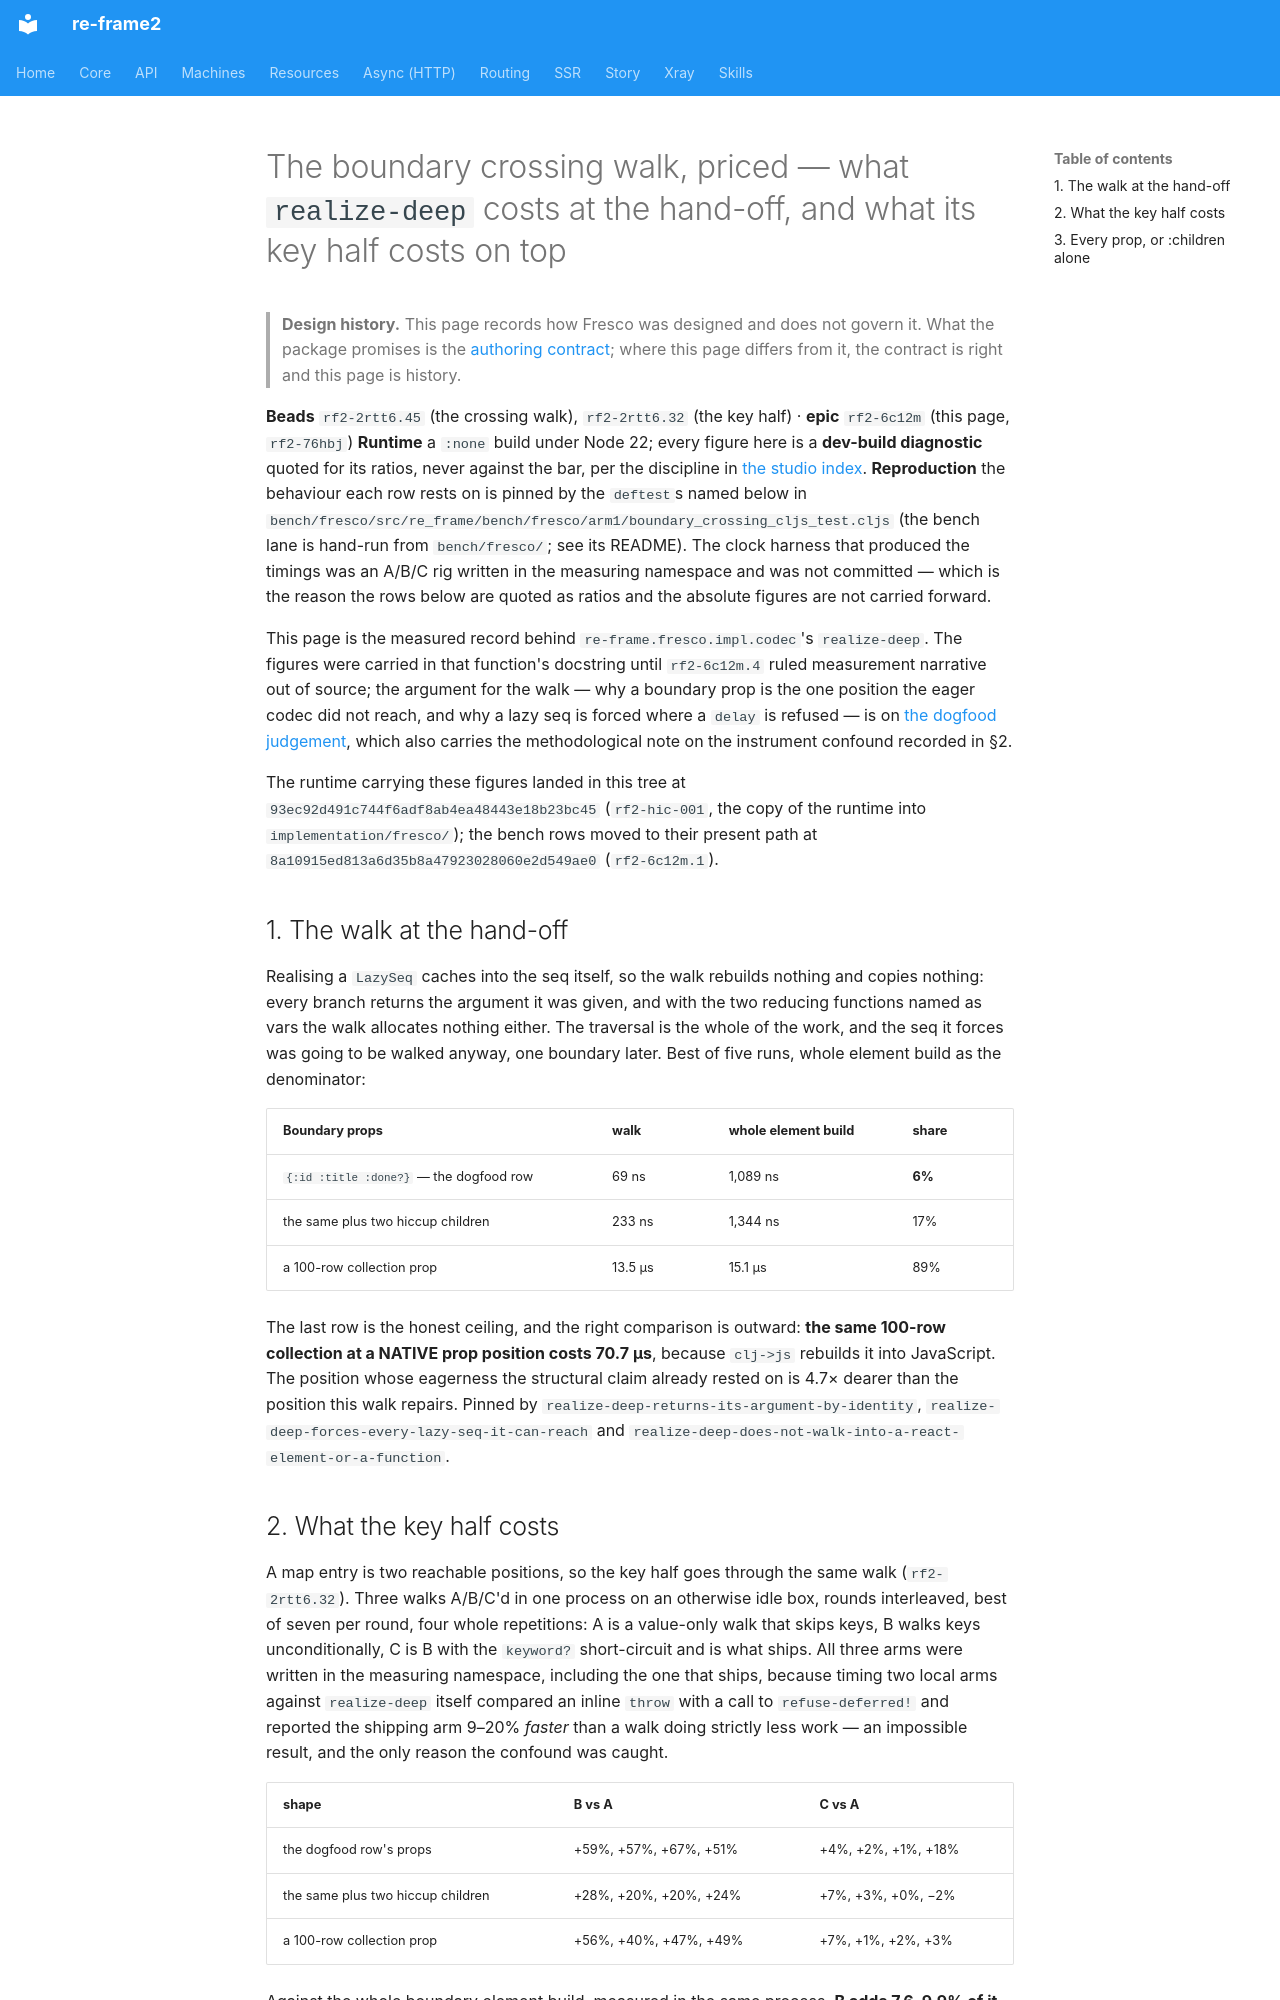

repository: day8/re-frame2 · page: design/fresco/studio/the-boundary-crossing-walk-priced/index.html · generator: mkdocs

# The boundary crossing walk, priced — what `realize-deep` costs at the hand-off, and what its key half costs on top

> **Design history.** This page records how Fresco was designed and does not govern it. What the package promises is the [authoring contract](../../../../implementation/fresco/spec/authoring-contract.md); where this page differs from it, the contract is right and this page is history.

**Beads** `rf2-2rtt6.45` (the crossing walk), `rf2-2rtt6.32` (the key half) · **epic** `rf2-6c12m` (this page, `rf2-76hbj`)
**Runtime** a `:none` build under Node 22; every figure here is a **dev-build
diagnostic** quoted for its ratios, never against the bar, per the discipline
in [the studio index](README.md).
**Reproduction** the behaviour each row rests on is pinned by the `deftest`s
named below in
`bench/fresco/src/re_frame/bench/fresco/arm1/boundary_crossing_cljs_test.cljs`
(the bench lane is hand-run from `bench/fresco/`; see its README). The clock
harness that produced the timings was an A/B/C rig written in the measuring
namespace and was not committed — which is the reason the rows below are
quoted as ratios and the absolute figures are not carried forward.

This page is the measured record behind `re-frame.fresco.impl.codec`'s
`realize-deep`. The figures were carried in that function's docstring until
`rf2-6c12m.4` ruled measurement narrative out of source; the argument for the
walk — why a boundary prop is the one position the eager codec did not reach,
and why a lazy seq is forced where a `delay` is refused — is on
[the dogfood judgement](arm1-lean-react-dogfood-judgement.md), which also
carries the methodological note on the instrument confound recorded in §2.

The runtime carrying these figures landed in this tree at
`93ec92d491c744f6adf8ab4ea48443e18b23bc45` (`rf2-hic-001`, the copy of the
runtime into `implementation/fresco/`); the bench rows moved to their present
path at `8a10915ed813a6d35b8a47923028060e2d549ae0` (`rf2-6c12m.1`).

## 1. The walk at the hand-off

Realising a `LazySeq` caches into the seq itself, so the walk rebuilds nothing
and copies nothing: every branch returns the argument it was given, and with
the two reducing functions named as vars the walk allocates nothing either. The
traversal is the whole of the work, and the seq it forces was going to be
walked anyway, one boundary later. Best of five runs, whole element build as
the denominator:

| Boundary props | walk | whole element build | share |
|---|---|---|---|
| `{:id :title :done?}` — the dogfood row | 69 ns | 1,089 ns | **6%** |
| the same plus two hiccup children | 233 ns | 1,344 ns | 17% |
| a 100-row collection prop | 13.5 µs | 15.1 µs | 89% |

The last row is the honest ceiling, and the right comparison is outward: **the
same 100-row collection at a NATIVE prop position costs 70.7 µs**, because
`clj->js` rebuilds it into JavaScript. The position whose eagerness the
structural claim already rested on is 4.7× dearer than the position this walk
repairs. Pinned by `realize-deep-returns-its-argument-by-identity`,
`realize-deep-forces-every-lazy-seq-it-can-reach` and
`realize-deep-does-not-walk-into-a-react-element-or-a-function`.
